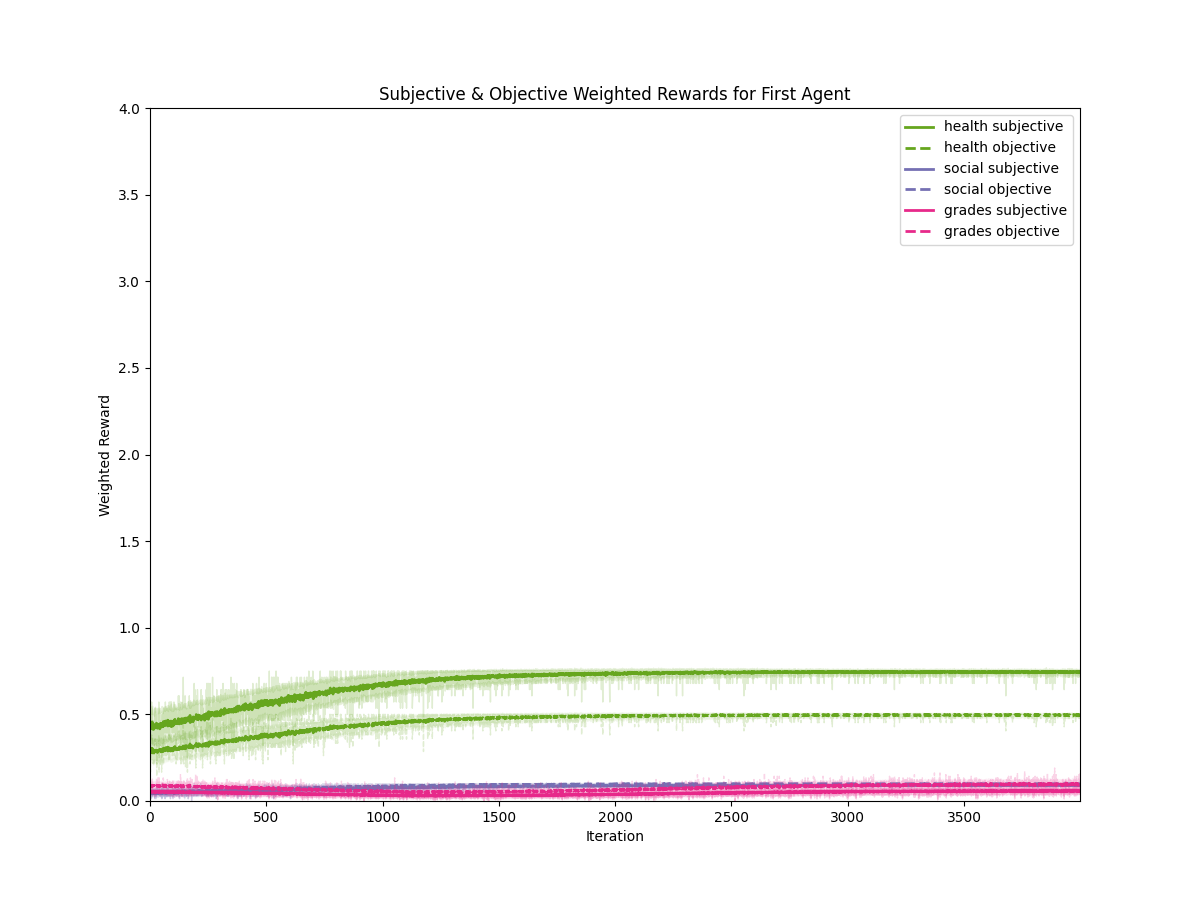

Data behind this chart, as committed beside it:
iteration, utility, type, mean, std
0, health, subjective, 0.4304, 0.09386
1, health, subjective, 0.4336, 0.09781
2, health, subjective, 0.4207, 0.08683
3, health, subjective, 0.4514, 0.08489
4, health, subjective, 0.4211, 0.08196
5, health, subjective, 0.4354, 0.0886
6, health, subjective, 0.4414, 0.08653
7, health, subjective, 0.4471, 0.09981
8, health, subjective, 0.4307, 0.09159
9, health, subjective, 0.4568, 0.09303
10, health, subjective, 0.4161, 0.08592
11, health, subjective, 0.4411, 0.08941
12, health, subjective, 0.4279, 0.09662
13, health, subjective, 0.4207, 0.08505
14, health, subjective, 0.4143, 0.09897
15, health, subjective, 0.4204, 0.09447
16, health, subjective, 0.4336, 0.09078
17, health, subjective, 0.4154, 0.07753
18, health, subjective, 0.4404, 0.07955
19, health, subjective, 0.4371, 0.09795
20, health, subjective, 0.4325, 0.08761
21, health, subjective, 0.4375, 0.1069
22, health, subjective, 0.4304, 0.09222
23, health, subjective, 0.4329, 0.08694
24, health, subjective, 0.44, 0.08948
25, health, subjective, 0.4254, 0.08483
26, health, subjective, 0.4246, 0.102
27, health, subjective, 0.4439, 0.09053
28, health, subjective, 0.4493, 0.08924
29, health, subjective, 0.4371, 0.09691
30, health, subjective, 0.4268, 0.1065
31, health, subjective, 0.43, 0.08762
32, health, subjective, 0.42, 0.08513
33, health, subjective, 0.4371, 0.09051
34, health, subjective, 0.4364, 0.09497
35, health, subjective, 0.4289, 0.07978
36, health, subjective, 0.4304, 0.08754
37, health, subjective, 0.4411, 0.09786
38, health, subjective, 0.435, 0.08487
39, health, subjective, 0.4404, 0.09755
40, health, subjective, 0.4418, 0.09349
41, health, subjective, 0.4389, 0.0911
42, health, subjective, 0.4164, 0.09192
43, health, subjective, 0.4457, 0.08057
44, health, subjective, 0.4346, 0.09584
45, health, subjective, 0.4364, 0.1002
46, health, subjective, 0.4293, 0.08748
47, health, subjective, 0.4486, 0.08227
48, health, subjective, 0.4271, 0.08688
49, health, subjective, 0.435, 0.0871
50, health, subjective, 0.4471, 0.1012
51, health, subjective, 0.435, 0.08666
52, health, subjective, 0.4282, 0.09483
53, health, subjective, 0.4393, 0.09402
54, health, subjective, 0.4325, 0.0749
55, health, subjective, 0.4375, 0.08622
56, health, subjective, 0.4289, 0.09154
57, health, subjective, 0.4375, 0.09414
58, health, subjective, 0.4586, 0.08567
59, health, subjective, 0.4407, 0.08485
... 23,940 more rows
